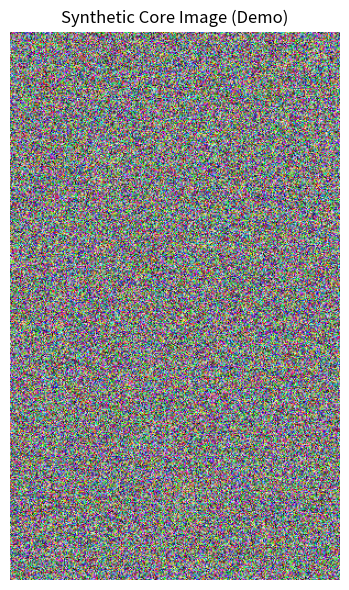

Write Python code to recreate this figure.
# Import GeoSuite modules
import numpy as np
import matplotlib.pyplot as plt

try:
    from geosuite.imaging import core_processing
    IMAGING_AVAILABLE = True
    print("GeoSuite imaging module imported successfully!")
except ImportError:
    IMAGING_AVAILABLE = False
    print("Note: Imaging module requires scikit-image. Install with: pip install scikit-image")
    print("Creating synthetic image for demonstration...")
    
    # Create synthetic core image for demonstration
    synthetic_image = np.random.randint(0, 255, (500, 300, 3), dtype=np.uint8)
    print(f"Created synthetic image: {synthetic_image.shape}")

# Example: Load and display core image
# In practice: image = plt.imread('path/to/core/image.jpg')

if IMAGING_AVAILABLE:
    print("Use core_processing functions to clean and process core images")
    print("Functions available:")
    print("  - clean_core_image(): Remove artifacts and enhance quality")
    print("  - enhance_contrast(): Improve image contrast")
else:
    # Display synthetic image
    fig, ax = plt.subplots(figsize=(10, 6))
    ax.imshow(synthetic_image)
    ax.set_title('Synthetic Core Image (Demo)')
    ax.axis('off')
    plt.tight_layout()
    plt.show()
    print("\nNote: Replace with actual core image processing code when imaging module is available")